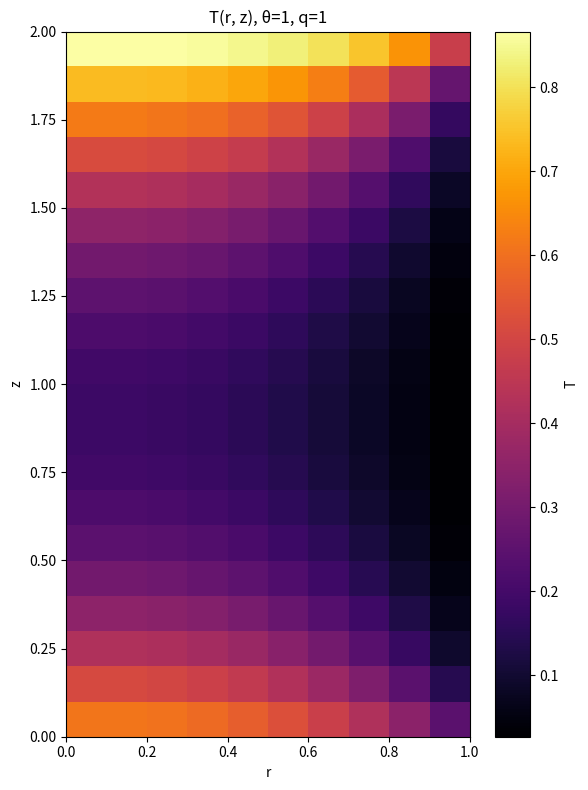

Write Python code to recreate this figure.
import numpy as np
import matplotlib.pyplot as plt

L = 2
q = 1
theta = 1

nx = 10
nz = 20

hx = 2 / (2 * nx - 1)
hz = L * 2 / (2 * nz - 1)

r = np.array([(-0.5 + i) * hx for i in range(nx + 1)])
z = np.array([(-0.5 + i) * hz for i in range(nz + 1)])

ni = nx - 1
nj = nz - 1
N = ni * nj

idx = lambda i, j: i * nj + j

A = np.zeros((N, N))
b = np.zeros(N)

for i_ in range(ni):
    i = i_ + 1

    ri = r[i]
    ri_plus = ri + hx / 2
    ri_minus = ri - hx / 2

    for j_ in range(nj):
        j = j_ + 1
        k = idx(i_, j_)
        cc = 0

        c_p = ri_plus / (ri * hx * hx)
        c_m = ri_minus / (ri * hx * hx)
        cc -= (c_p + c_m)

        if i + 1 <= nx - 1:
            A[k, idx(i_ + 1, j_)] += c_p
        elif i + 1 == nx:
            pass

        if i - 1 >= 1:
            A[k, idx(i_ - 1, j_)] += c_m
        elif i - 1 == 0:
            cc += c_m

        c_z = 1 / (hz * hz)
        cc -= 2 * c_z

        if j + 1 <= nz - 1:
            A[k, idx(i_, j_ + 1)] += c_z
        elif j + 1 == nz:
            b[k] -= c_z * theta

        if j - 1 >= 1:
            A[k, idx(i_, j_ - 1)] += c_z
        elif j - 1 == 0:
            cc += c_z
            b[k] -= c_z * hz * q

        A[k, k] += cc

T_vec = np.linalg.solve(A, b)
T_full = np.zeros((nx, nz))


for i_ in range(ni):
    for j_ in range(nj):
        T_full[i_ + 1, j_ + 1] = T_vec[idx(i_, j_)]

T_full[0, :] = T_full[1, :]
T_full[:, 0] = T_full[:, 1] + hz * q

r_vis = np.maximum(r, 0)
z_vis = np.maximum(z, 0)
Rm, Zm = np.meshgrid(r_vis, z_vis, indexing='ij')

fig, ax = plt.subplots(figsize=(6, 8))
cax = ax.imshow(T_full.T, origin='lower', aspect = 'auto',
                extent=[r_vis[0], r_vis[-1], z_vis[0], z_vis[-1]],
                cmap='inferno')
fig.colorbar(cax, ax=ax, label='T')
ax.set_xlabel('r')
ax.set_ylabel('z')
ax.set_title(f'T(r, z), θ={theta}, q={q}')
plt.tight_layout()
plt.savefig('lab1.png', dpi=150)
plt.show()
